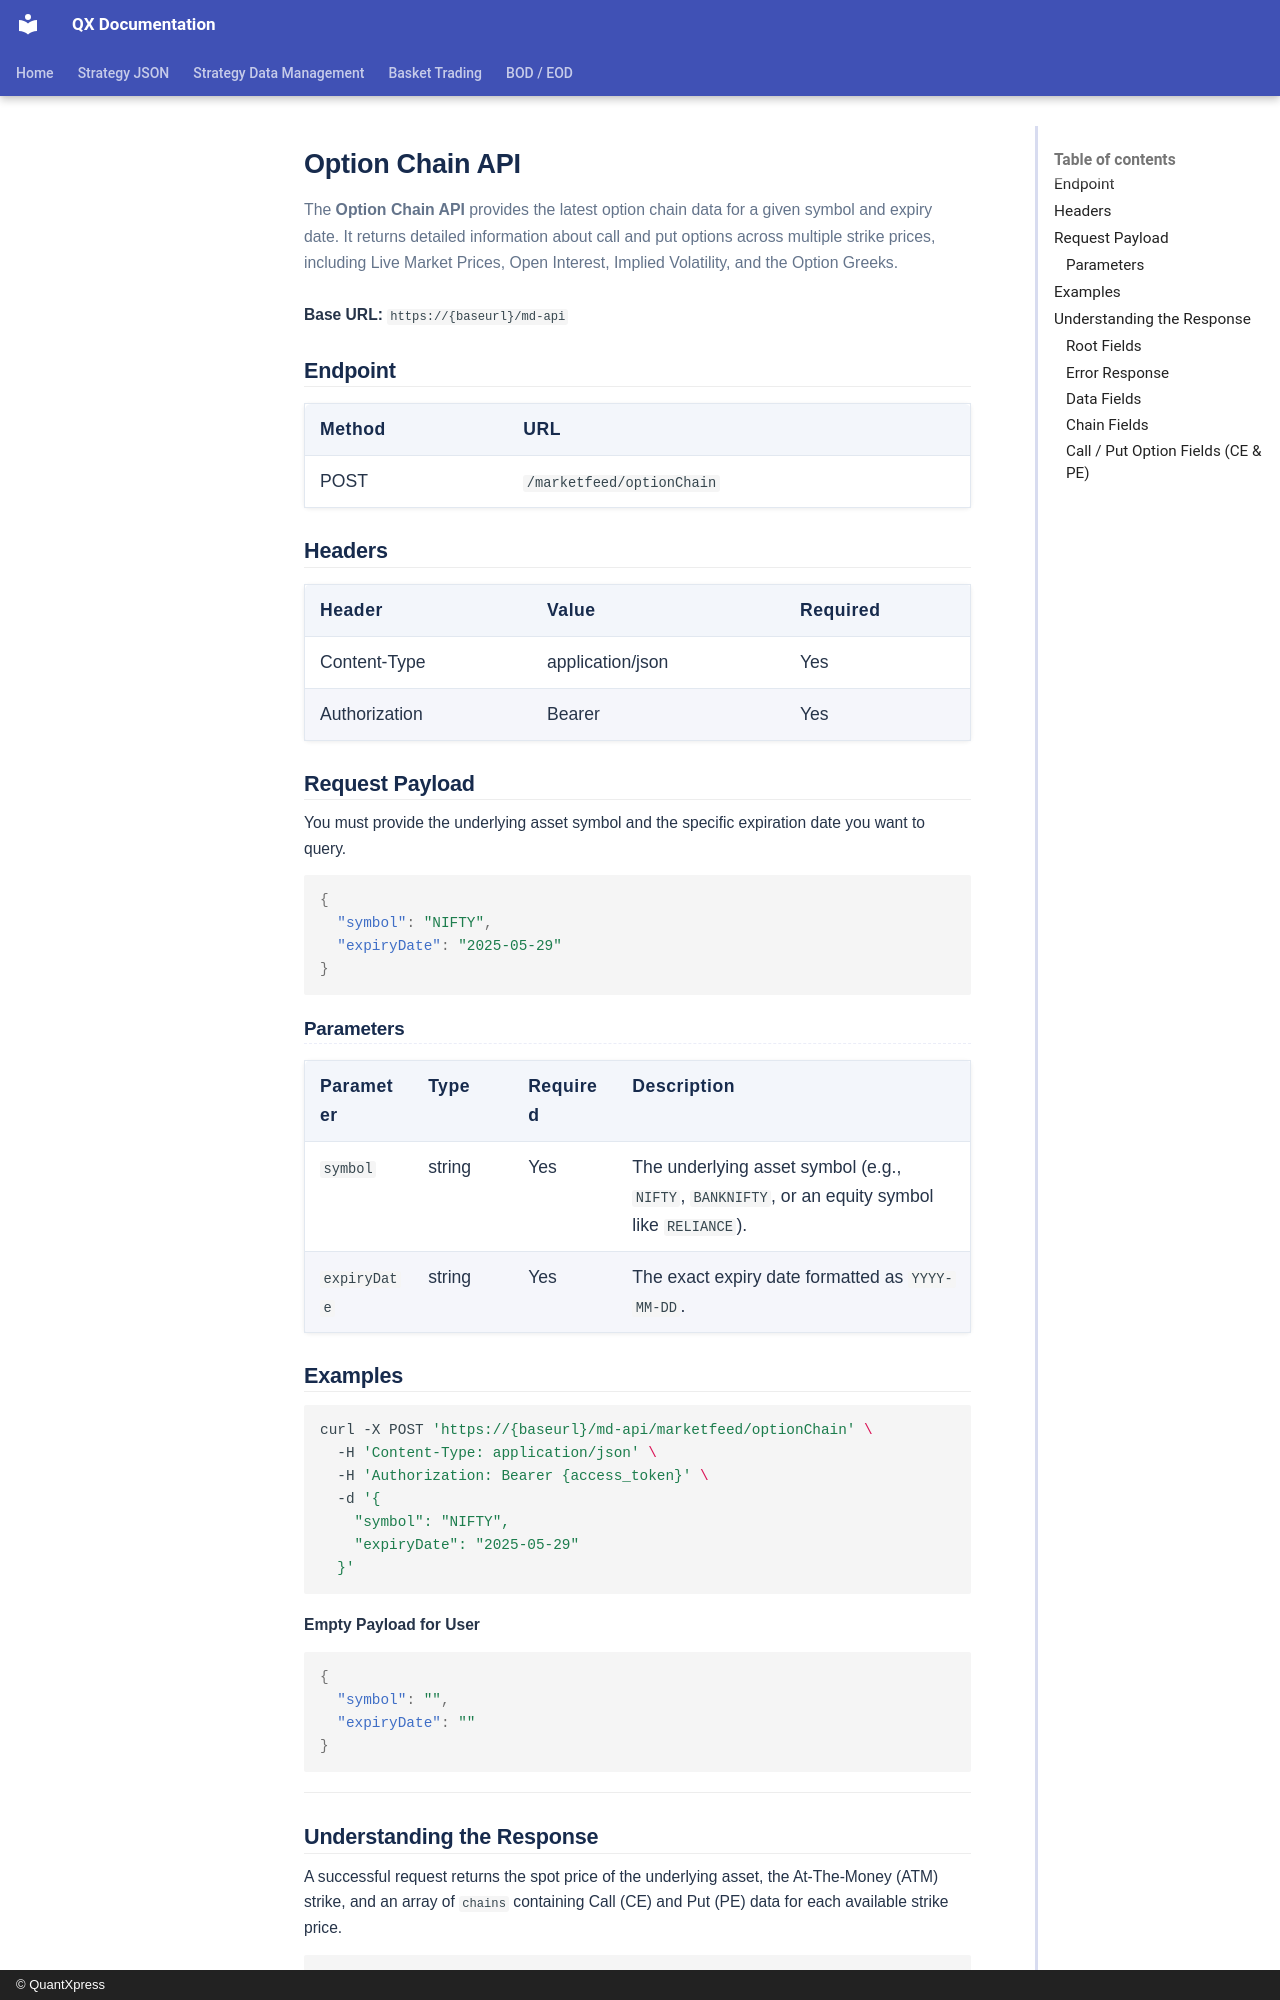

repository: Rohan-quantxpress/QX-Documentation · page: blitz-api/api/market-data/optionchain/index.html · generator: mkdocs · copyright: © QuantXpress

# Option Chain API

The **Option Chain API** provides the latest option chain data for a given symbol and expiry date. It returns detailed information about call and put options across multiple strike prices, including Live Market Prices, Open Interest, Implied Volatility, and the Option Greeks.

**Base URL:** `https://{baseurl}/md-api`

## Endpoint

| Method | URL                           |
|--------|-------------------------------|
| POST   | `/marketfeed/optionChain`     |

## Headers

| Header        | Value                 | Required |
|---------------|-----------------------|----------|
| Content-Type  | application/json      | Yes      |
| Authorization | Bearer {access_token} | Yes      |

## Request Payload

You must provide the underlying asset symbol and the specific expiration date you want to query.

```json
{
  "symbol": "NIFTY",
  "expiryDate": "2025-05-29"
}
```

### Parameters

| Parameter    | Type   | Required | Description                                                              |
|--------------|--------|----------|--------------------------------------------------------------------------|
| `symbol`     | string | Yes      | The underlying asset symbol (e.g., `NIFTY`, `BANKNIFTY`, or an equity symbol like `RELIANCE`). |
| `expiryDate` | string | Yes      | The exact expiry date formatted as `YYYY-MM-DD`.                         |

## Examples

```bash
curl -X POST 'https://{baseurl}/md-api/marketfeed/optionChain' \
  -H 'Content-Type: application/json' \
  -H 'Authorization: Bearer {access_token}' \
  -d '{
    "symbol": "NIFTY",
    "expiryDate": "2025-05-29"
  }'
```

**Empty Payload for User**

```json
{
  "symbol": "",
  "expiryDate": ""
}
```

---
